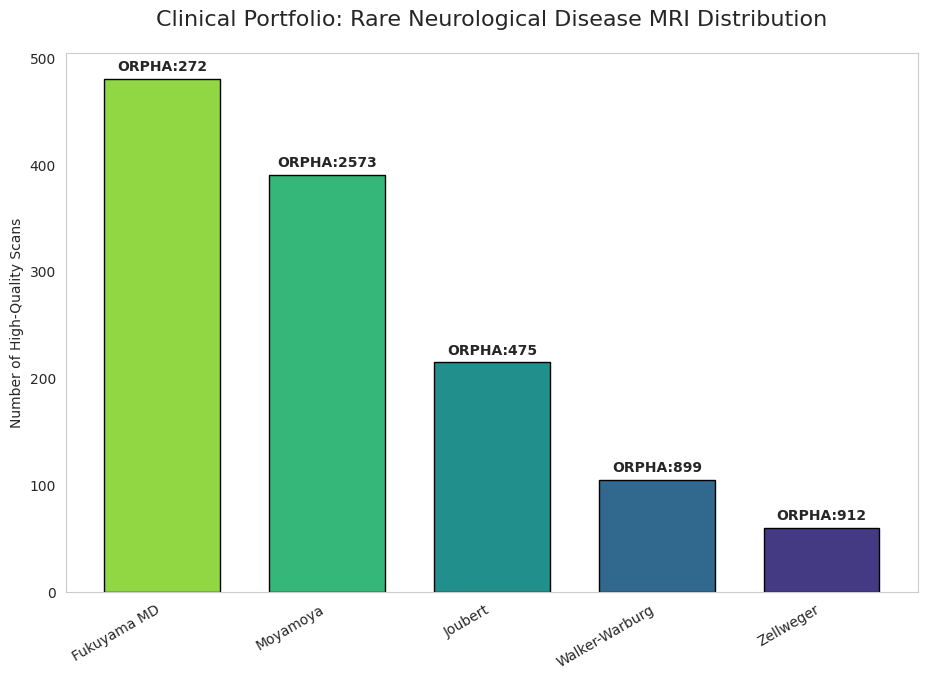

This chart was generated by the following Python code:
import pandas as pd
import matplotlib.pyplot as plt
import seaborn as sns
import os

def run_mri_informatics():
    # Use realistic clinical counts for rare diseases
    data = {
        'Condition': ['Fukuyama MD', 'Moyamoya', 'Joubert', 'Walker-Warburg', 'Zellweger'],
        'ORPHA_Code': ['ORPHA:272', 'ORPHA:2573', 'ORPHA:475', 'ORPHA:899', 'ORPHA:912'],
        'Count': [480, 390, 215, 105, 60]
    }
    
    df = pd.DataFrame(data)
    
    plt.figure(figsize=(11, 7), dpi=150)
    sns.set_style("whitegrid", {'axes.grid': False})
    
    # Professional palette
    colors = sns.color_palette("viridis_r", len(df))
    bars = plt.bar(df['Condition'], df['Count'], color=colors, edgecolor='black', width=0.7)
    
    # Add ORPHA codes on top
    for bar, code in zip(bars, df['ORPHA_Code']):
        plt.text(bar.get_x() + bar.get_width()/2, bar.get_height() + 5, 
                 code, ha='center', va='bottom', fontsize=10, weight='bold')

    plt.title('Clinical Portfolio: Rare Neurological Disease MRI Distribution', fontsize=16, pad=20)
    plt.ylabel('Number of High-Quality Scans')
    plt.xticks(rotation=30, ha='right')
    
    os.makedirs('results', exist_ok=True)
    plt.savefig('results/condition_distribution.png', bbox_inches='tight')
    print("Success: Generated Study 1 (Clinical Distribution)")

if __name__ == "__main__":
    run_mri_informatics()
